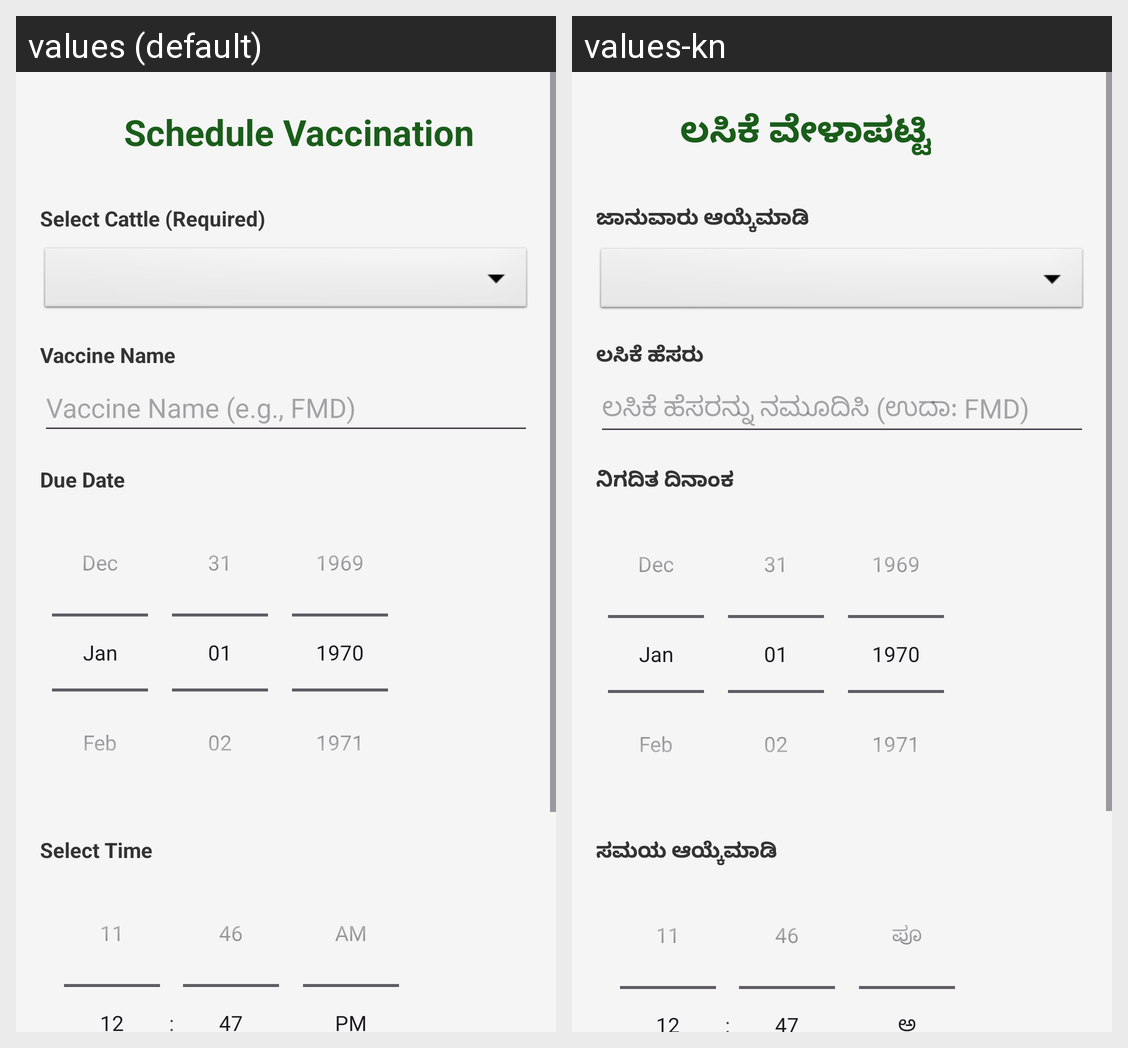

Here is an Android app screen in its default locale and in the app's own translations. Write out the translated-string differences for the strings that appear on this screen.
Android screen res/layout/activity_vaccination.xml rendered under 2 locales, left to right: values (default), values-kn. Device: Nexus 5 (rendered at 1080×1920; each locale shown at half size, 540×960, under a caption strip naming it); theme Theme.GokulaHealth.
Strings drawn on this screen, with the default value and each locale's value (text and hints the layout hard-codes, and strings that could not be matched under every locale, appear in the picture but are not listed):

schedule_vaccination
  values: Schedule Vaccination
  values-kn: ಲಸಿಕೆ ವೇಳಾಪಟ್ಟಿ

select_cattle
  values: Select Cattle (Required)
  values-kn: ಜಾನುವಾರು ಆಯ್ಕೆಮಾಡಿ

vaccine_name_label
  values: Vaccine Name
  values-kn: ಲಸಿಕೆ ಹೆಸರು

vaccine_name_hint
  values: Vaccine Name (e.g., FMD)
  values-kn: ಲಸಿಕೆ ಹೆಸರನ್ನು ನಮೂದಿಸಿ (ಉದಾ: FMD)

due_date
  values: Due Date
  values-kn: ನಿಗದಿತ ದಿನಾಂಕ

select_time
  values: Select Time
  values-kn: ಸಮಯ ಆಯ್ಕೆಮಾಡಿ
